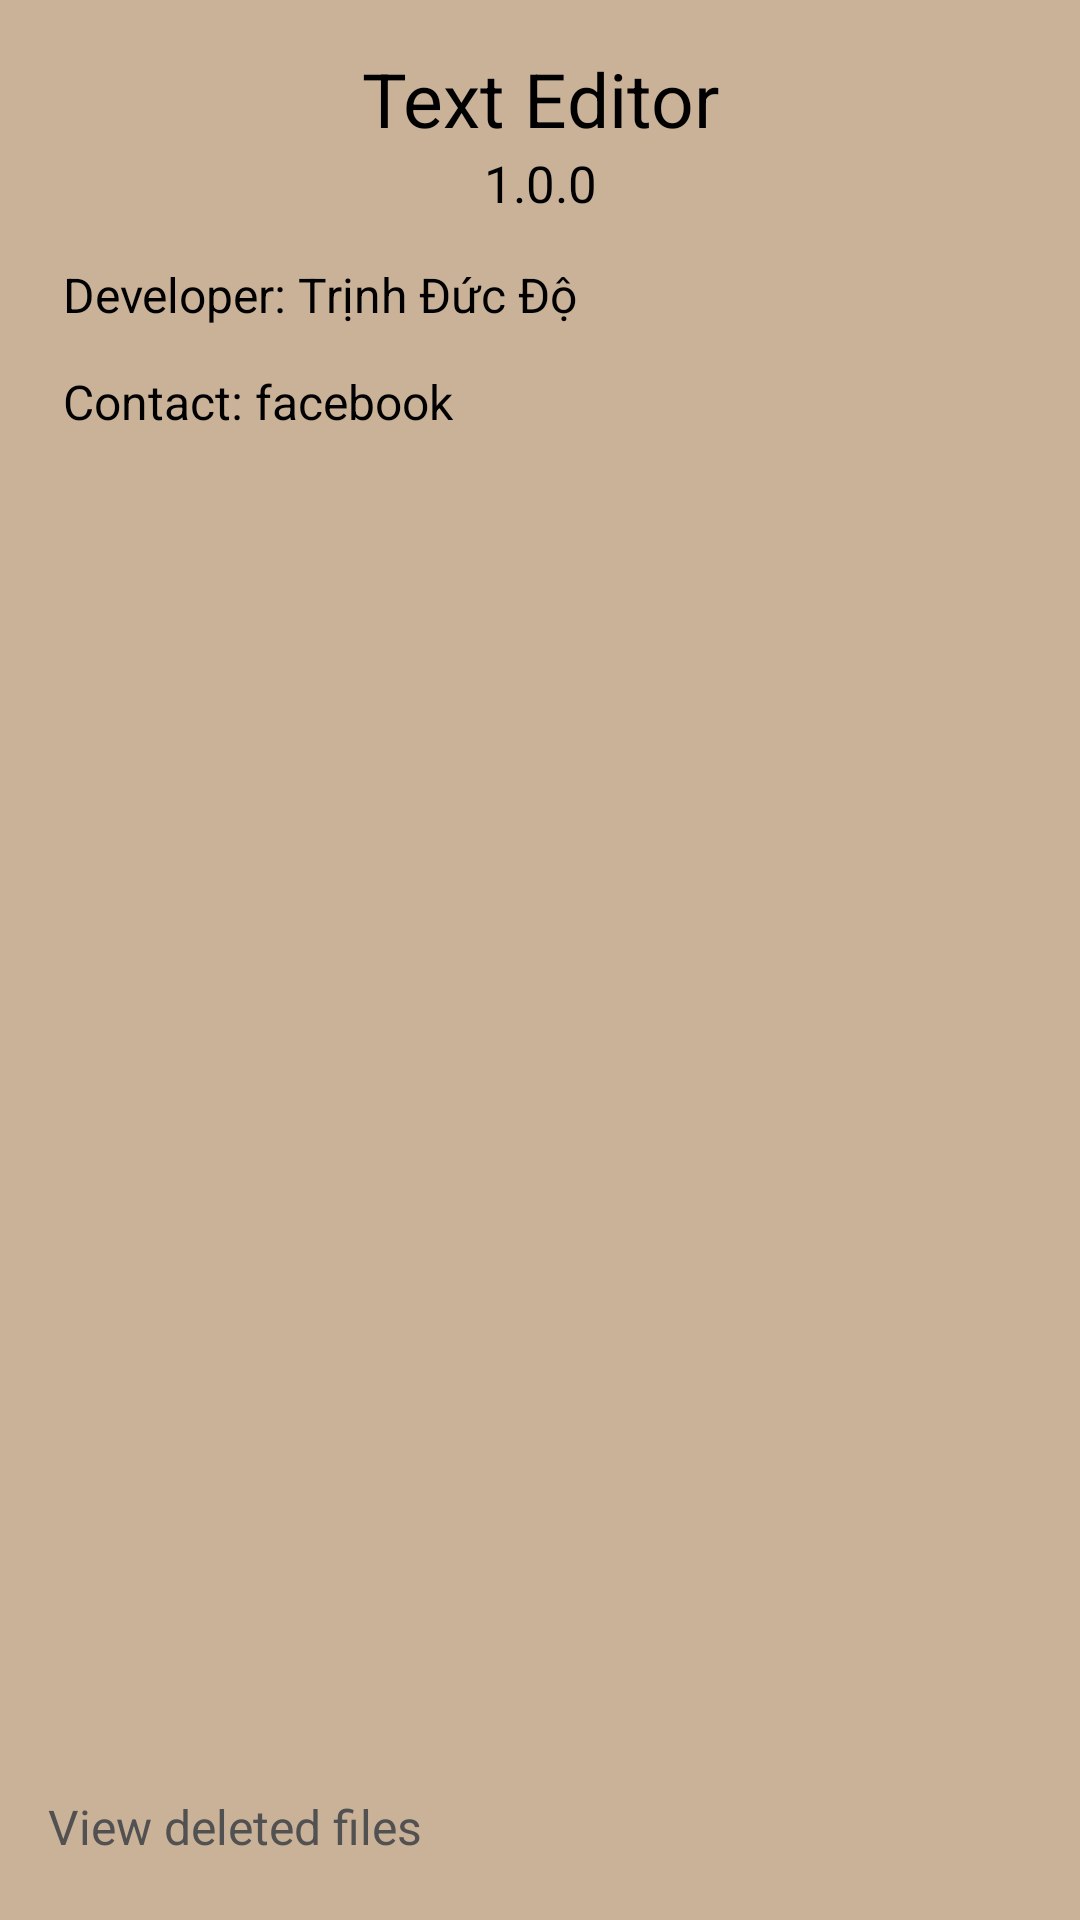

Produce the Android XML layout that renders to this screen, including the resource entries it uses.
<!-- AndroidManifest.xml: application theme MyTheme -->
<!-- res/layout/fragment_setting.xml -->
<?xml version="1.0" encoding="utf-8"?>
<androidx.constraintlayout.widget.ConstraintLayout xmlns:android="http://schemas.android.com/apk/res/android"
    xmlns:app="http://schemas.android.com/apk/res-auto"
    xmlns:tools="http://schemas.android.com/tools"
    android:layout_width="match_parent"
    android:layout_height="match_parent"
    android:background="@color/color_edit">

    <TextView
        android:id="@+id/tv_app_name"
        android:layout_width="wrap_content"
        android:layout_height="wrap_content"
        android:layout_marginTop="16dp"
        android:text="Text Editor"
        app:layout_constraintEnd_toEndOf="parent"
        app:layout_constraintStart_toStartOf="parent"
        app:layout_constraintTop_toTopOf="parent"

        android:textColor="@color/black"
        android:textSize="25sp"
        />

    <TextView
        android:id="@+id/tv_app_version"
        android:layout_width="wrap_content"
        android:layout_height="wrap_content"
        android:text="1.0.0"
        android:textColor="@color/black"
        android:textSize="17sp"
        app:layout_constraintEnd_toEndOf="@+id/tv_app_name"
        app:layout_constraintStart_toStartOf="@+id/tv_app_name"
        app:layout_constraintTop_toBottomOf="@+id/tv_app_name" />

    <TextView
        android:id="@+id/tv_developer"
        android:layout_width="wrap_content"
        android:layout_height="wrap_content"
        android:layout_marginStart="16dp"
        android:layout_marginTop="10dp"
        android:text="Developer: Trịnh Đức Độ"
        android:textColor="@color/black"
        android:textSize="16sp"
        app:layout_constraintStart_toStartOf="parent"
        app:layout_constraintTop_toBottomOf="@+id/tv_app_version"
        android:padding="5dp"
        />


    <TextView
        android:id="@+id/tv_lien_he_facebook"
        android:layout_width="wrap_content"
        android:layout_height="40dp"
        android:layout_marginStart="16dp"
        android:text="@string/tv_contact_facebook"
        app:layout_constraintStart_toStartOf="parent"
        app:layout_constraintTop_toBottomOf="@+id/tv_developer"
        android:textSize="16sp"
        android:textColor="@color/black"
        android:gravity="center"
        android:background="@drawable/bg_1"
        />

    <TextView
        android:id="@+id/tv_xem_cac_file_da_bi_xoa"
        android:layout_width="wrap_content"
        android:layout_height="30dp"
        android:layout_marginStart="16dp"
        android:layout_marginBottom="16dp"
        android:text="@string/tv_view_list_file_deleted"
        app:layout_constraintBottom_toBottomOf="parent"
        app:layout_constraintStart_toStartOf="parent"
        android:textSize="16sp"
        android:textColor="#515151"
        android:gravity="center"
        />
</androidx.constraintlayout.widget.ConstraintLayout>
<!-- resources referenced by this layout -->
<resources>
  <color name="black">#FF000000</color>
  <color name="color_edit">#CAB298</color>
  <!-- drawable bg_1 (drawable) -->
  <?xml version="1.0" encoding="utf-8"?>
  <ripple android:color="#ff00" xmlns:android="http://schemas.android.com/apk/res/android">
      <item>
          <shape android:shape="rectangle">
              <padding
                  android:bottom="5dp"
                  android:top="5dp"
                  android:right="5dp"
                  android:left="5dp"
                  />
              <corners android:radius="10dp"/>
              <solid android:color="@color/color_edit"/>
          </shape>
      </item>
  </ripple>
  <string name="tv_contact_facebook">Contact: facebook</string>
  <string name="tv_view_list_file_deleted">View deleted files</string>
  <style name="MyTheme" parent="Theme.AppCompat.DayNight.NoActionBar">
          <item name="colorPrimary">@color/coloPrimary</item>
          <item name="colorPrimaryDark">@color/colorPrimaryDark</item>
          <item name="colorOnPrimary">@color/white</item>
  
      </style>
  <color name="coloPrimary">#7E6200</color>
  <color name="colorPrimaryDark">#423900</color>
  <color name="white">#FFFFFFFF</color>
</resources>
